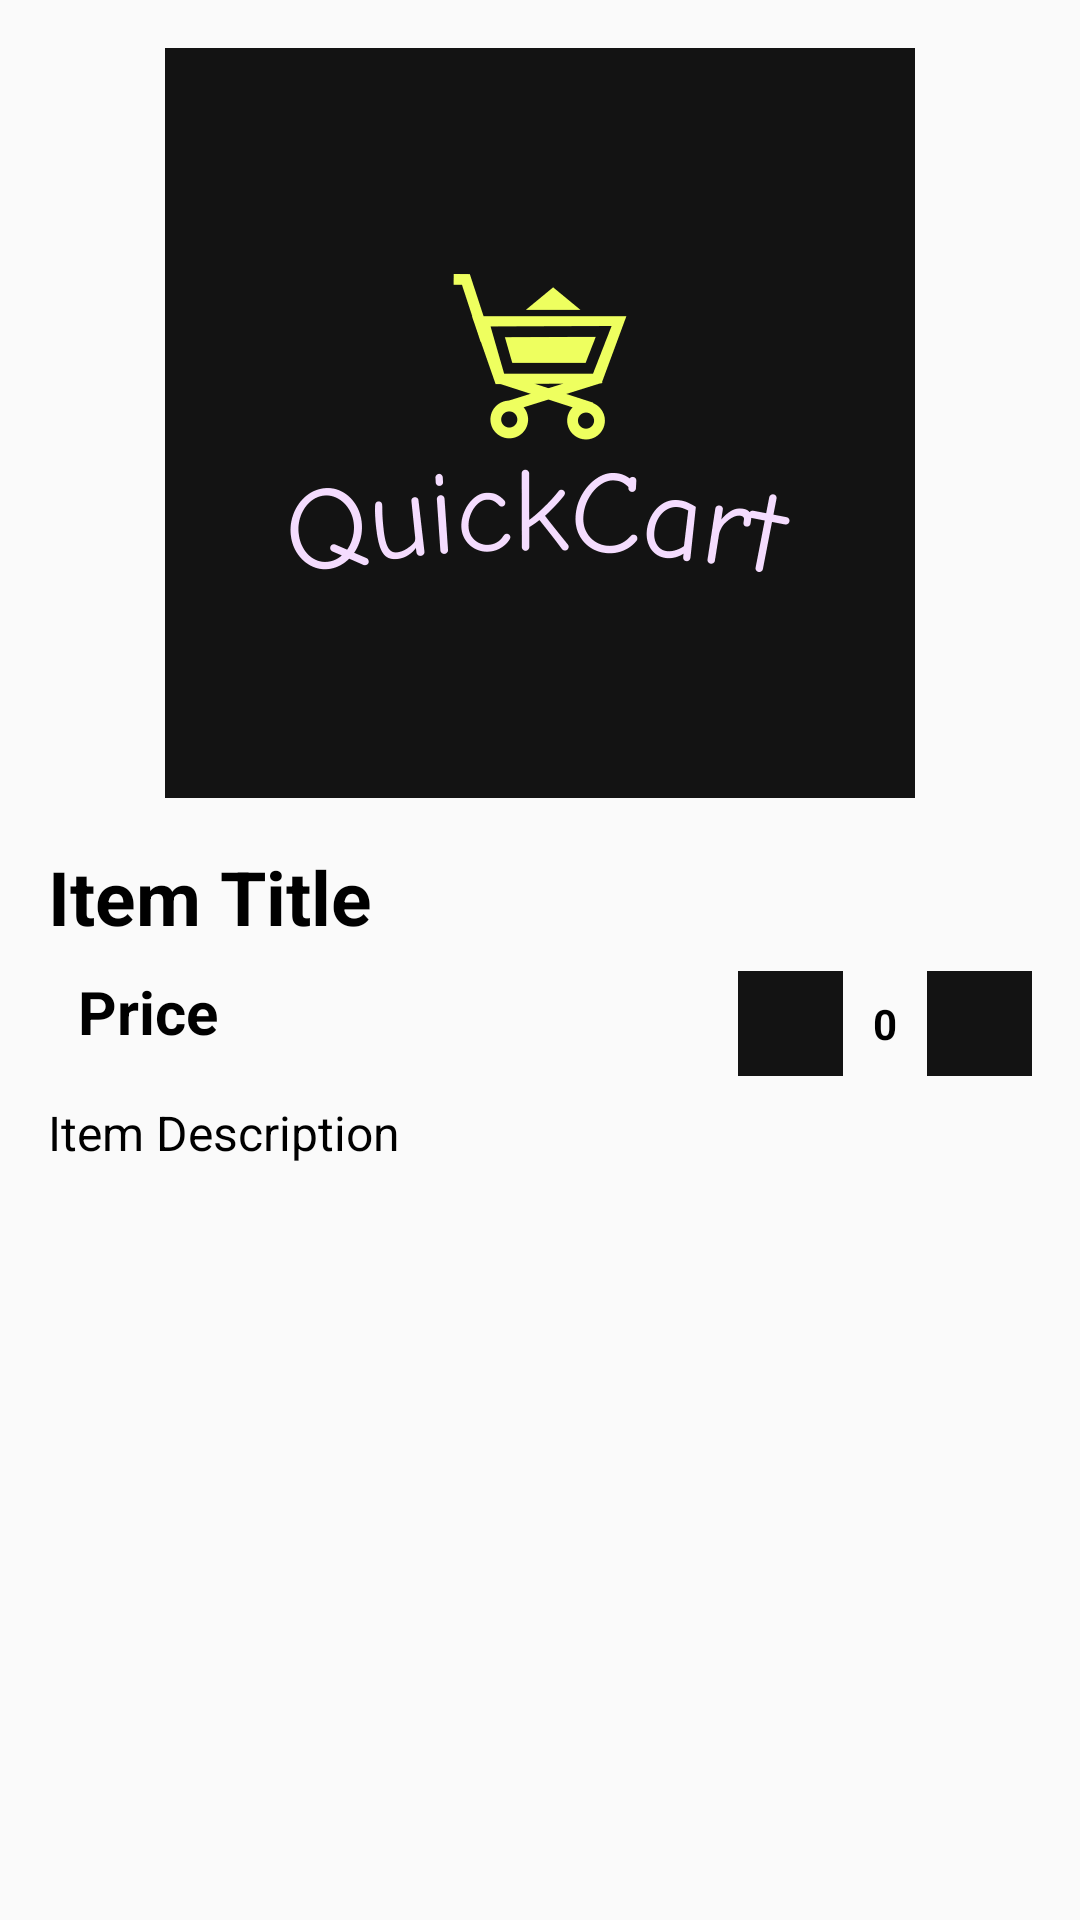

The Android layout XML behind this screen, and the referenced resources:
<!-- AndroidManifest.xml: application theme Theme.QuickCart -->
<!-- res/layout/activity_items_home.xml -->
<?xml version="1.0" encoding="utf-8"?>
<RelativeLayout xmlns:android="http://schemas.android.com/apk/res/android"
    xmlns:app="http://schemas.android.com/apk/res-auto"
    xmlns:tools="http://schemas.android.com/tools"
    android:id="@+id/main"
    android:layout_width="match_parent"
    android:layout_height="match_parent"
    tools:context=".Activites.Activites.ItemsHomeActivity">
    <ScrollView
        android:layout_width="match_parent"
        android:layout_height="match_parent"
        android:padding="16dp">

        <RelativeLayout
            android:layout_width="match_parent"
            android:layout_height="wrap_content">

            <ImageView
                android:id="@+id/ivItemImage"
                android:layout_width="match_parent"
                android:layout_height="250dp"
                android:src="@drawable/logo_color"
                android:layout_marginBottom="16dp"/>

            <TextView
                android:id="@+id/tvItemTitle"
                android:layout_width="wrap_content"
                android:layout_height="wrap_content"
                android:layout_below="@id/ivItemImage"
                android:text="Item Title"
                android:layout_marginBottom="8dp"
                android:textStyle="bold"
                android:textColor="@color/black"
                android:textSize="25sp" />

            <TextView
                android:id="@+id/tvItemPrice"
                android:layout_width="wrap_content"
                android:layout_height="wrap_content"
                android:layout_below="@id/tvItemTitle"
                android:text="Price"
                android:layout_marginBottom="8dp"
                android:layout_marginLeft="10dp"
                android:textStyle="bold"
                android:textColor="@color/black"
                android:textSize="20sp" />

            <TextView
                android:id="@+id/tvItemDescription"
                android:layout_width="wrap_content"
                android:layout_height="wrap_content"
                android:text="Item Description"
                android:layout_below="@id/tvItemPrice"
                android:layout_marginBottom="16dp"
                android:layout_marginTop="8dp"
                android:textColor="@color/black"
                android:textSize="16sp" />

            <LinearLayout
                android:layout_width="wrap_content"
                android:layout_height="wrap_content"
                android:layout_alignParentRight="true"
                android:layout_below="@id/tvItemTitle"
                android:gravity="end"
                android:orientation="horizontal">

                <ImageButton
                    android:id="@+id/btnRemoveItem"
                    android:layout_width="35dp"
                    android:layout_height="35dp"
                    android:src="@drawable/baseline_remove_24"
                    android:layout_marginRight="10dp"
                    android:background="@color/Grey"
                    app:tint="@color/white" />

                <TextView
                    android:id="@+id/itemCount"
                    android:layout_width="wrap_content"
                    android:layout_height="wrap_content"
                    android:text="0"
                    android:textColor="@color/black"
                    android:textStyle="bold"
                    android:layout_gravity="center" />

                <ImageButton
                    android:id="@+id/btnAddItem"
                    android:layout_width="35dp"
                    android:layout_height="35dp"
                    android:src="@drawable/baseline_add_24"
                    android:layout_marginLeft="10dp"
                    android:background="@color/Grey"
                    app:tint="@color/white" />
            </LinearLayout>
        </RelativeLayout>
    </ScrollView>
</RelativeLayout>
<!-- resources referenced by this layout -->
<resources>
  <color name="Grey">#131313</color>
  <color name="black">#FF000000</color>
  <color name="white">#FFFFFFFF</color>
  <!-- drawable logo_color: png bitmap (drawable, 13423 bytes) -->
  <style name="Theme.QuickCart" parent="Base.Theme.QuickCart" />
  <style name="Base.Theme.QuickCart" parent="Theme.AppCompat.Light.NoActionBar">
          
          <item name="android:statusBarColor">#131313</item>
          <item name="statusBarBackground">#131313</item>
          
      </style>
</resources>
